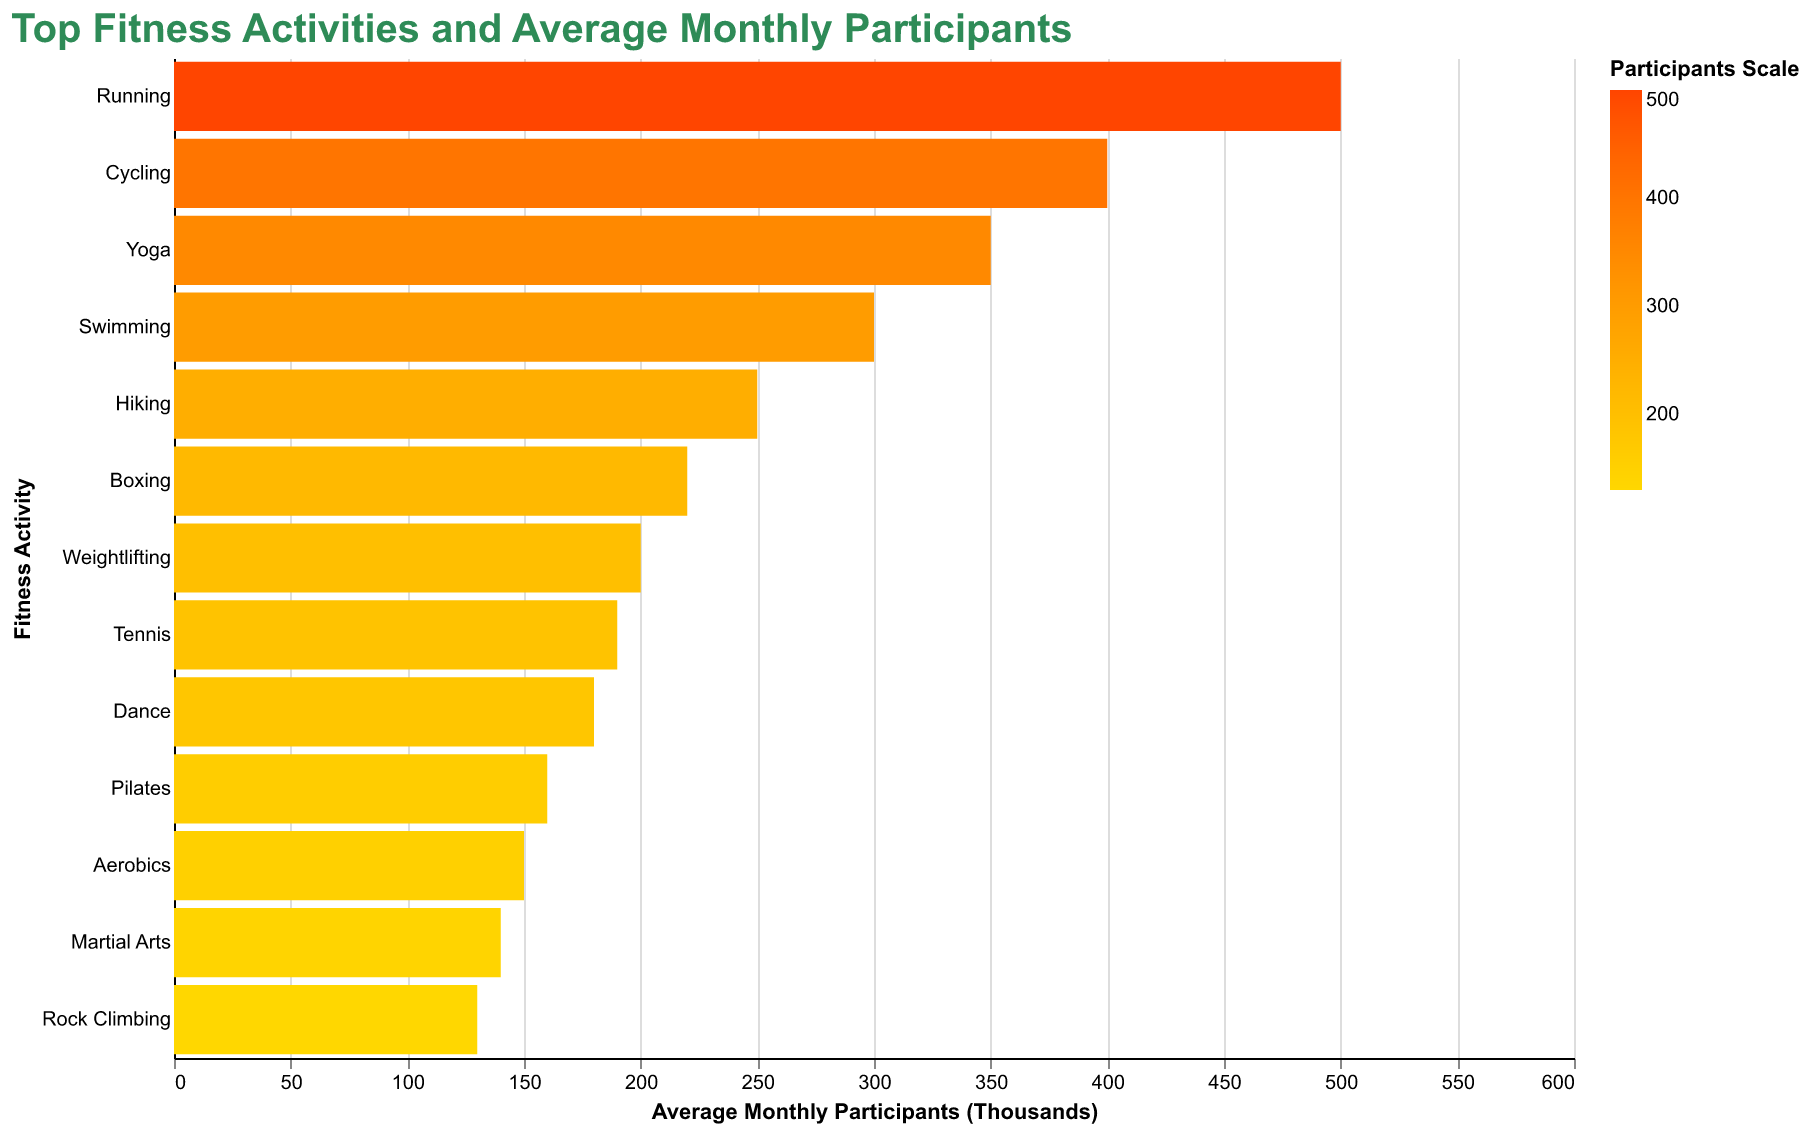

Values plotted in this chart, from the file beside it:
Activity, Average Participants (Thousands)
Running, 500
Yoga, 350
Cycling, 400
Swimming, 300
Hiking, 250
Weightlifting, 200
Aerobics, 150
Dance, 180
Boxing, 220
Pilates, 160
Martial Arts, 140
Rock Climbing, 130
Tennis, 190
